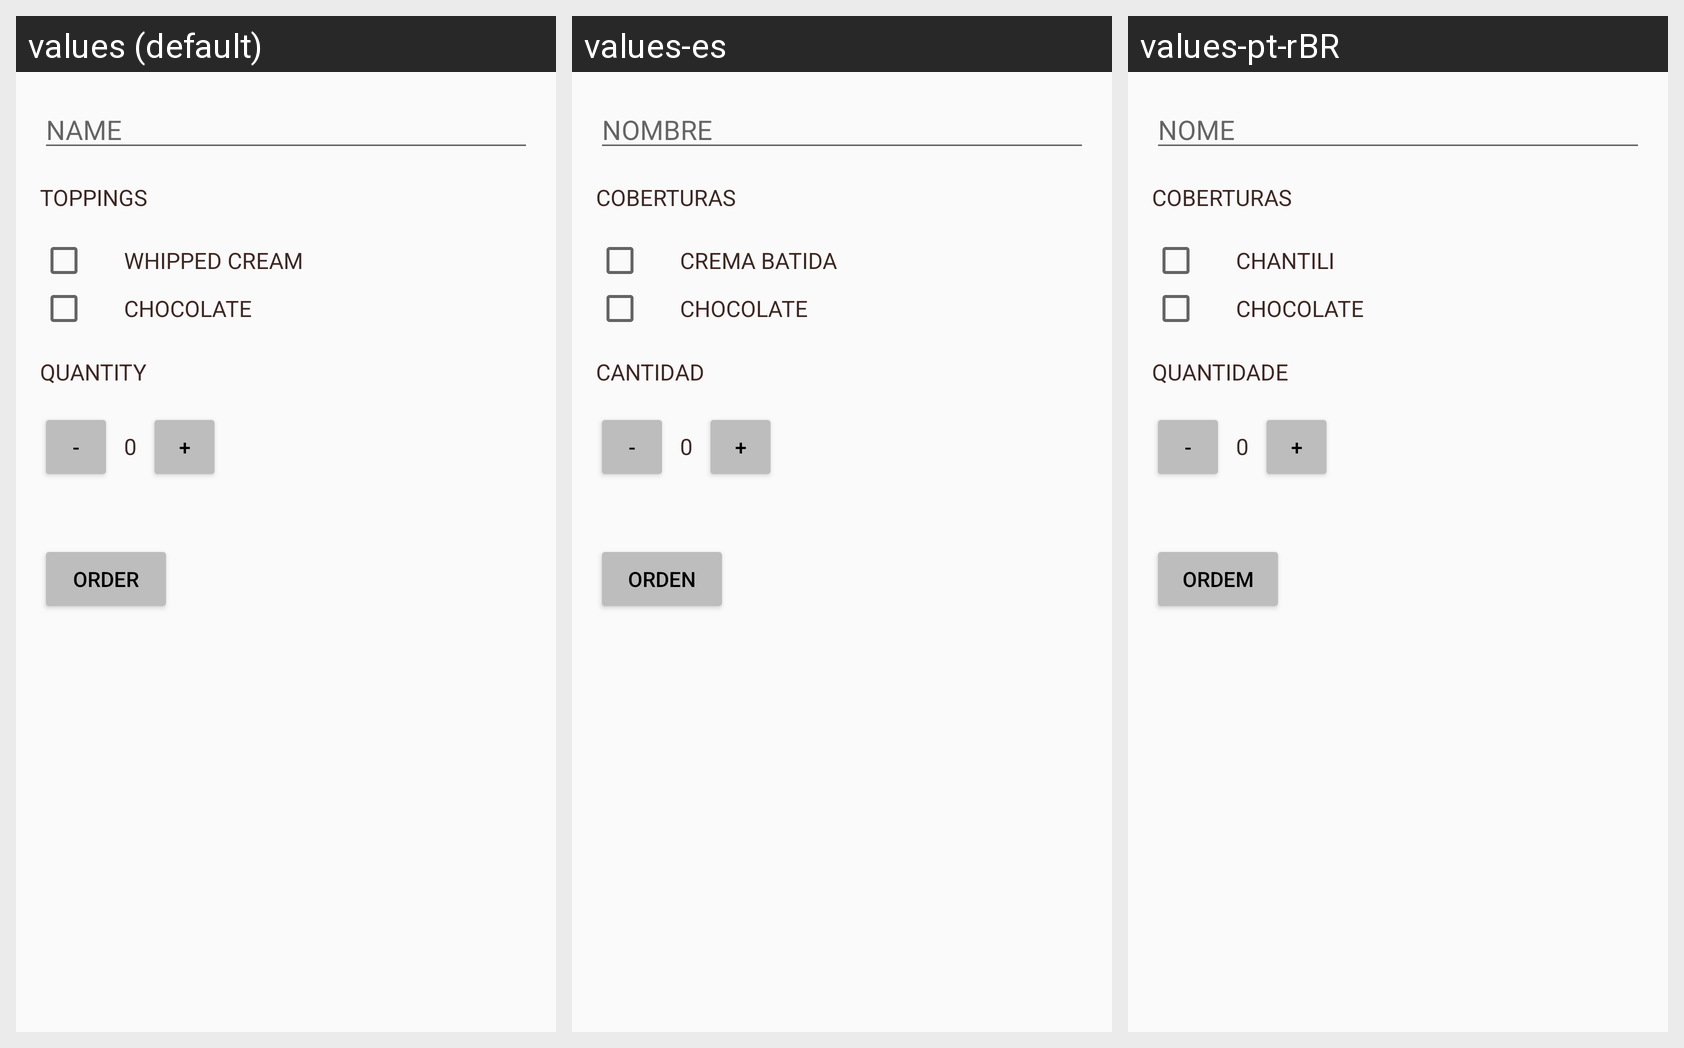

Translations of the strings shown on this Android screen, per locale in the grid:
Android screen res/layout/activity_main.xml rendered under 3 locales, left to right: values (default), values-es, values-pt-rBR. Device: Nexus 5 (rendered at 1080×1920; each locale shown at half size, 540×960, under a caption strip naming it); theme AppTheme.
Strings drawn on this screen, with the default value and each locale's value (text and hints the layout hard-codes, and strings that could not be matched under every locale, appear in the picture but are not listed):

new_name
  values: NAME
  values-es: NOMBRE
  values-pt-rBR: NOME

toppings
  values: Toppings
  values-es: Coberturas
  values-pt-rBR: Coberturas

whipped_cream
  values: Whipped Cream
  values-es: Crema batida
  values-pt-rBR: Chantili

chocolate
  values: Chocolate
  values-es: Chocolate
  values-pt-rBR: Chocolate

quantity
  values: Quantity
  values-es: Cantidad
  values-pt-rBR: Quantidade

button_order
  values: ORDER
  values-es: ORDEN
  values-pt-rBR: ORDEM
